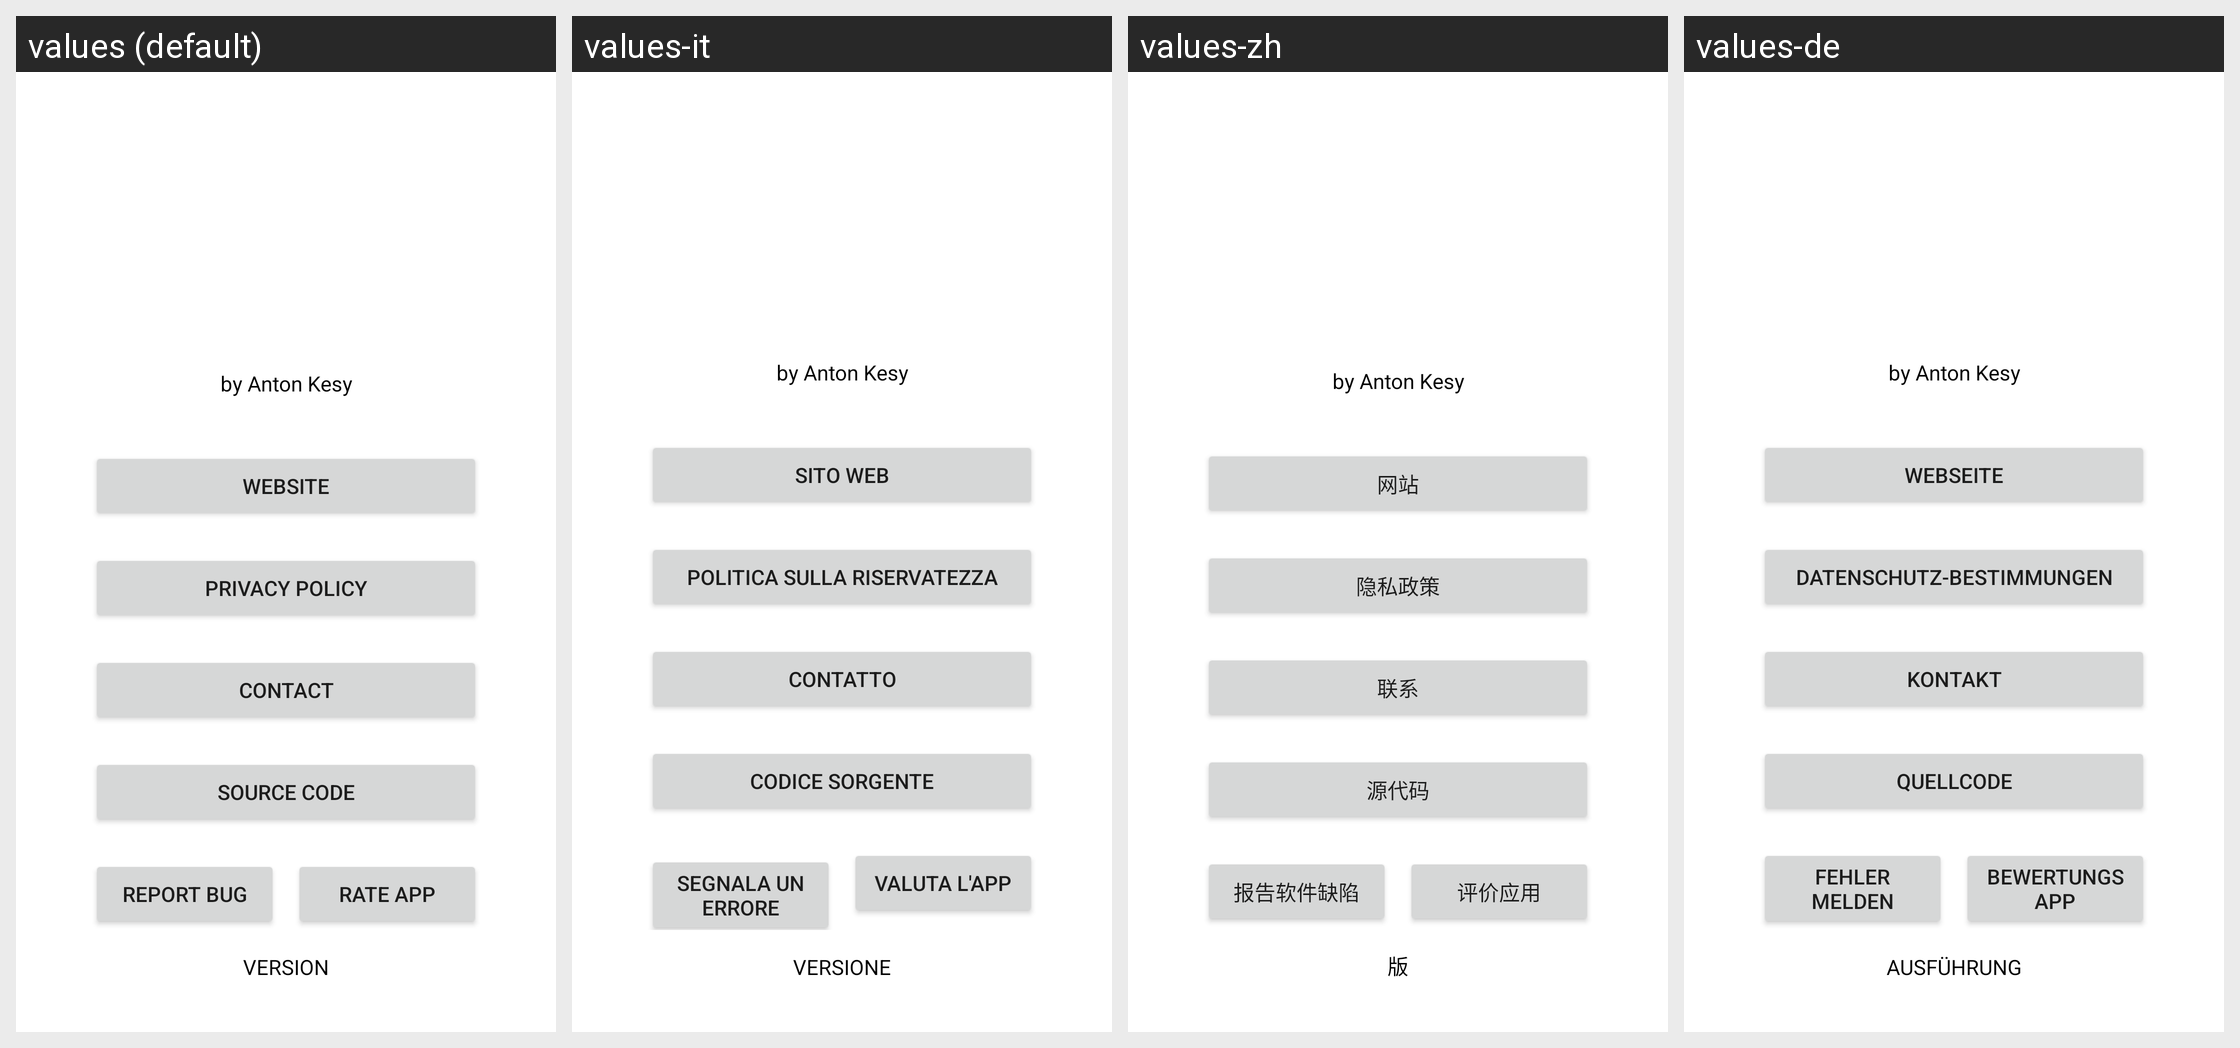

For this localized Android screen grid, give each drawn string resource with its value in every locale shown.
Android screen res/layout/activity_about.xml rendered under 4 locales, left to right: values (default), values-it, values-zh, values-de. Device: Nexus 5 (rendered at 1080×1920; each locale shown at half size, 540×960, under a caption strip naming it); theme Theme.Base.
Other locales in the repository, not shown: values-en, values-es, values-fa, values-fr, values-hi, values-ja, values-pl, values-pt, values-ru.
Strings drawn on this screen, with the default value and each locale's value (text and hints the layout hard-codes, and strings that could not be matched under every locale, appear in the picture but are not listed):

copyrightAntonKesy
  values: by Anton Kesy
  values-it: by Anton Kesy  [not translated; the default value is used]
  values-zh: by Anton Kesy  [not translated; the default value is used]
  values-de: by Anton Kesy  [not translated; the default value is used]

website
  values: Website
  values-it: Sito web
  values-zh: 网站
  values-de: Webseite

privacyPolicy
  values: Privacy Policy
  values-it: politica sulla riservatezza
  values-zh: 隐私政策
  values-de: Datenschutz-Bestimmungen

contact
  values: Contact
  values-it: Contatto
  values-zh: 联系
  values-de: Kontakt

sourceCode
  values: Source Code
  values-it: Codice sorgente
  values-zh: 源代码
  values-de: Quellcode

reportBug
  values: Report Bug
  values-it: Segnala un errore
  values-zh: 报告软件缺陷
  values-de: Fehler melden

rateApp
  values: Rate App
  values-it: Valuta l'app
  values-zh: 评价应用
  values-de: Bewertungs App

version
  values: VERSION
  values-it: VERSIONE
  values-zh: 版
  values-de: AUSFÜHRUNG
